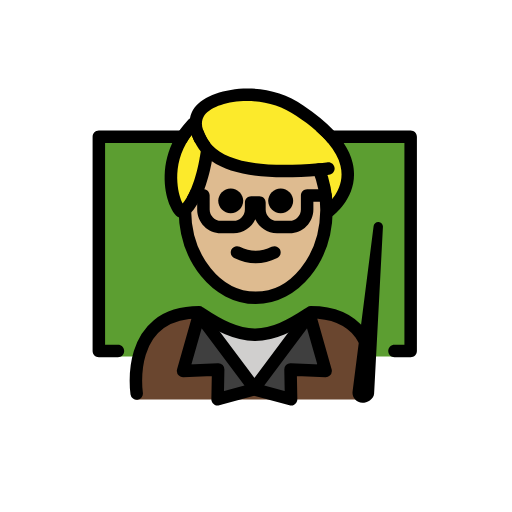
t = 0.00 s
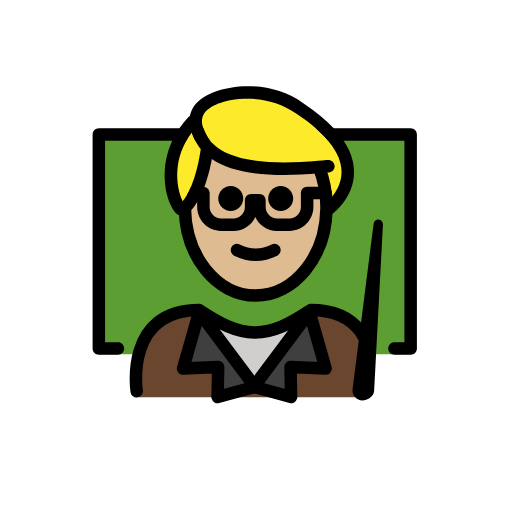
t = 0.48 s
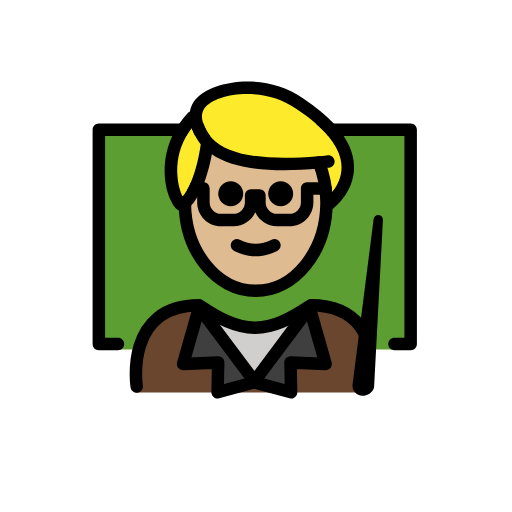
t = 1.43 s
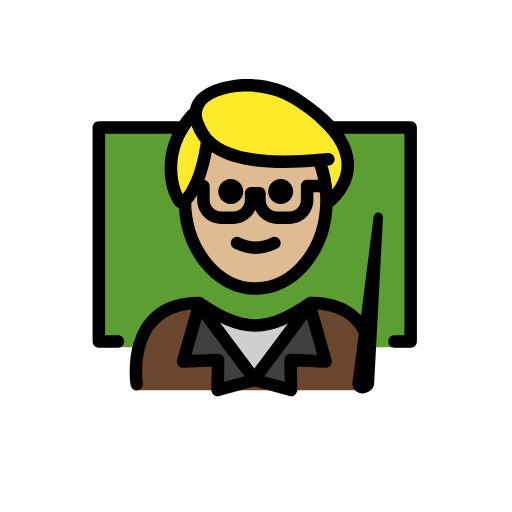
t = 1.90 s
t = 2.38 s: frame unchanged from t = 1.43 s, image omitted
t = 3.33 s: frame unchanged from t = 0.48 s, image omitted

The animated SVG that drew these frames (rendered in a browser with its animation timeline set to each time). Animation: 1 SMIL element (animateTransform=1); one cycle of 3.80 s, repeats indefinitely.

<?xml version='1.0' encoding='utf-8'?>
<svg xmlns="http://www.w3.org/2000/svg" id="emoji" viewBox="-5 -5 82 82" version="1.1" width="200" height="200" role="img">
  <title>OpenMoji: man teacher: medium-light skin tone</title><g><g id="color">
    <polyline fill="#5C9E31" points="13.8857,52.0966 10.8304,52.0966 10.8304,16.9138 19.8222,16.9138 36.3277,16.9138 52.0393,16.9138 60.7657,16.9138 60.7657,52.0966 56.6808,52.0966" />
    <path fill="#6A462F" d="M53.8795,58.9993c0,0,2.7-14.1375-9.3-14.1375c-3.1919,2.1192-5.9264,3.5837-9,3.5775h0.125 c-3.0736,0.0062-5.8082-1.4583-9-3.5775c-12,0-10,14.1375-10,14.1375" />
    <polygon fill="#3F3F3F" points="44.5804,45.3645 47.1504,54.4045 41.5304,54.1645 41.6204,58.9545 35.7404,57.3545 35.8304,57.3245 35.7404,57.1945" />
    <path fill="#D0CFCE" d="M44.4804,45.2145l0.1,0.15l-8.84,11.83l-8.85-11.83l0.16-0.24c3.08,2.05,5.75,3.46,8.72,3.49 c0.01,0,0.02,0,0.03,0h0.09C38.8204,48.5845,41.4504,47.2145,44.4804,45.2145z" />
    <polygon fill="#3F3F3F" points="35.7404,57.1945 35.6404,57.3245 35.7404,57.3545 29.8504,58.9545 29.9404,54.1645 24.3204,54.4045 26.8904,45.3645" />
  </g>
  <g id="hair">
    <path fill="#fcea2b" d="M50.5004,21.3145c-0.59-2.45-2.64-5.38-7.52-8.6c-5.48-3.95-13.73-2.8-16,0.09 c-0.43,0.6-0.65,1.31-0.64,2.03l-0.46,0.01c-6.5,6.89-2.09,15.71-1.36,13.91c0.03-0.03,0.06-0.06,0.09-0.09 c2.85-2.78,3.56-9.58,3.56-9.58l0.1-0.1c2.05,2.16,6.58,4.15,17.81,3.15v0.0099c0.38,0.95,0.68,1.96,0.89,3.03s0.32,2.2,0.32,3.36 c0,0.07,0,0.14,0,0.21l0.43,0.01C47.7204,28.7545,51.6104,25.8645,50.5004,21.3145z M26.829,16.7401 c0.1947,0.4575,0.4438,0.9625,0.806,1.475C27.2728,17.7026,27.0237,17.1976,26.829,16.7401z" />
  </g>
  <g id="skin">
    <path fill="#debb90" d="M47.169,28.5368c0-2.2835-0.432-4.4408-1.1994-6.3513c-7.4505,0.6891-15.8386-0.043-18.1301-3.704 c-0.1611,3.4348-1.0463,6.4725-3.3477,10.0553c0,7.8276,5.0765,14.1732,11.3386,14.1732S47.169,36.3644,47.169,28.5368z" />
  </g>
  <g id="skin-shadow" />
  <g id="line">
    <path d="M27.57,15.9098c0.24,0.61,0.54,1.31,1.09,2H26.28c-0.26-0.48-0.44-0.9301-0.59-1.3c-0.33,0.43-0.61,0.87-0.85,1.3H11.83 v32.29h2.06c0.55,0,1,0.44,1,1c0,0.55-0.45,1-1,1h-3.06c-0.55,0-1-0.45-1-1v-34.29c0-0.55,0.45-1,1-1H27.57z" />
    <path d="M61.77,16.9098v34.29c0,0.55-0.45,1-1,1h-2.59c-0.55,0-1-0.45-1-1c0-0.56,0.45-1,1-1h1.59v-32.29H47.55 c-0.55-0.67-1.21-1.33-1.98-2h15.2C61.32,15.9098,61.77,16.3597,61.77,16.9098z" />
    <path d="M41.953,27.171c0,1.1045-0.8965,2-2,2s-2-0.8955-2-2c0-1.1035,0.8965-2,2-2S41.953,26.0675,41.953,27.171" />
    <path d="M33.953,27.171c0,1.1045-0.8965,2-2,2s-2-0.8955-2-2c0-1.1035,0.8965-2,2-2S33.953,26.0675,33.953,27.171" />
    <path d="M35.9528,37.1734c-1.1518,0-2.3037-0.2861-3.4472-0.8579c-0.4942-0.2471-0.6944-0.8476-0.4473-1.3418 c0.2466-0.4936,0.8462-0.6943,1.3418-0.4473c1.7178,0.8594,3.3877,0.8594,5.1055,0c0.4946-0.247,1.0947-0.0463,1.3418,0.4473 c0.247,0.4942,0.0468,1.0947-0.4473,1.3418C38.2565,36.8873,37.1047,37.1734,35.9528,37.1734z" />
    <path d="M48.15,26.2997c0,0.56-0.45,1-1,1h-1.96v1.24c0,2.11-1.71,3.82-3.81,3.82h-2.01c-1.55,0-2.88-0.93-3.48-2.25 c-0.6,1.32-1.94,2.25-3.48,2.25H30.4c-2.11,0-3.82-1.71-3.82-3.82v-1.24h-0.69c-0.45,0-0.83-0.3-0.95-0.71 c0.23-0.38,0.44-0.8,0.62-1.23c0.1-0.04,0.21-0.06,0.33-0.06h1.69c0.05,0,0.1,0,0.15,0.01c0.49,0.08,0.85,0.49,0.85,0.99v2.24 c0,1,0.82,1.82,1.82,1.82H32.41c1,0,1.81-0.82,1.81-1.82v-1.1c0-0.55,0.45-1,1-1h1.33c0.56,0,1,0.45,1,1v1.1 c0,1,0.82,1.82,1.82,1.82h2.01c1,0,1.81-0.82,1.81-1.82v-2.24c0-0.55,0.45-1,1-1h2.96C47.7,25.2997,48.15,25.7498,48.15,26.2997z" />
    <path fill="none" stroke="#000000" stroke-linecap="round" stroke-linejoin="round" stroke-miterlimit="10" stroke-width="2" d="M24.6104,28.5345c0,0.04,0,0.09,0,0.13c0.06,7.76,5.11,14.04,11.34,14.04c6.2,0,11.25-6.24,11.34-13.96c0-0.07,0-0.14,0-0.21 c0-1.16-0.11-2.29-0.32-3.36s-0.51-2.08-0.89-3.03" />
    <path d="M48.32,29.5598c-0.18,0.13-0.39,0.19-0.6,0.19c-0.3,0-0.61-0.13-0.8-0.4c-0.33-0.44-0.24-1.07,0.2-1.4 c0.12-0.09,2.58-1.98,2.58-5.01c0-0.44-0.05-0.91-0.17-1.39c-0.28-1.2-0.95-2.42-1.98-3.64c-0.55-0.67-1.21-1.33-1.98-2 c-0.9-0.79-1.95-1.58-3.14-2.36c-5.04-3.63-12.69-2.64-14.66-0.13c-0.28,0.39-0.44,0.89-0.43,1.4c0,0.31,0.06,0.64,0.17,0.92 c0.02,0.06,0.04,0.11,0.06,0.17c0.24,0.61,0.54,1.31,1.09,2c0.1,0.1299,0.21,0.25,0.33,0.3799c2.53,2.67,8.26,3.63,17,2.85 c0.42-0.04,0.84-0.08,1.28-0.12l0.23-0.02c0.53-0.05,1.03,0.35,1.09,0.9c0.05,0.55-0.35,1.04-0.9,1.09l-0.23,0.02 c-0.44,0.05-0.88,0.09-1.3,0.12c-8.23,0.74-13.89-0.01-17.23-2.3c-0.52-0.34-0.98-0.73-1.39-1.16c-0.14-0.15-0.27-0.3-0.39-0.44 c-0.37-0.45-0.65-0.9-0.87-1.3199c-0.26-0.48-0.44-0.9301-0.59-1.3c-0.01-0.05-0.03-0.09-0.05-0.14 c-0.07-0.1801-0.12-0.37-0.16-0.56c-0.1-0.36-0.14-0.72-0.14-1.08c0-0.29,0.02-0.58,0.08-0.86c0.11-0.62,0.36-1.22,0.75-1.75 c2.56-3.26,11.35-4.67,17.4-0.32c1.99,1.31,3.62,2.65,4.88,4.01c0.62,0.66,1.15,1.33,1.59,2c0.7,1.05,1.18,2.11,1.43,3.17 C52.72,26.2098,48.5,29.4197,48.32,29.5598z" />
    <path d="M28.27,18.0898c-0.55-0.07-1.04,0.34-1.09,0.89c0,0.01-0.01,0.09-0.03,0.25c-0.11,0.84-0.55,3.73-1.59,6.13 c-0.18,0.43-0.39,0.85-0.62,1.23c-0.21,0.36-0.44,0.7-0.69,1c-0.33-0.65-0.74-1.84-0.84-3.41c-0.11-1.67,0.1-3.94,1.4301-6.27 c0.24-0.4301,0.52-0.8701,0.85-1.3c0.18-0.23,0.37-0.47,0.58-0.7c0.11-0.13,0.22-0.25,0.34-0.38c0.38-0.4,0.36-1.03-0.04-1.41 c-0.32-0.3-0.78-0.35-1.15-0.15c-0.1,0.04-0.19,0.11-0.27,0.19c-0.54,0.5699-1.01,1.16-1.42,1.75c-0.46,0.66-0.84,1.33-1.14,2 c-1.9,4.0699-1.2401,8.08-0.31,10.18c0.55,1.26,1.21,1.9,1.97,1.9c0,0,0.01,0,0.02,0c0.44,0,0.83-0.24,1.07-0.64 c0.47-0.46,0.8799-1.01,1.24-1.6201c0.46-0.75,0.83-1.58,1.15-2.42c0.61-1.63,0.98-3.3,1.2-4.48c0.16-0.93,0.23-1.56,0.24-1.64 C29.22,18.6398,28.82,18.1498,28.27,18.0898z" />
    <path fill="none" stroke="#000000" stroke-linecap="round" stroke-linejoin="round" stroke-miterlimit="10" stroke-width="2" d="M16.8904,58.0245c0,0-2-13,10-13c0.05,0.04,0.11,0.07,0.16,0.1c3.08,2.05,5.75,3.46,8.72,3.49c0.01,0,0.02,0,0.03,0h0.09 c2.93-0.03,5.56-1.4,8.59-3.4c0.1-0.06,0.19-0.12,0.29-0.19c3.99,0,6.43,1.44,7.92,3.36l0.78,1.26" />
    <polygon fill="none" stroke="#000000" stroke-linecap="round" stroke-linejoin="round" stroke-miterlimit="10" stroke-width="2" points="35.7404,57.1945 35.8304,57.3245 35.7404,57.3545 29.8504,58.9545 29.9404,54.1645 24.3204,54.4045 26.8904,45.3645" />
    <polygon fill="none" stroke="#000000" stroke-linecap="round" stroke-linejoin="round" stroke-miterlimit="10" stroke-width="2" points="35.7404,57.1945 35.6404,57.3245 35.7404,57.3545 41.6204,58.9545 41.5304,54.1645 47.1504,54.4045 44.5804,45.3645" />
    <path d="M53.0441,58.7525c-0.5096,0-0.9023-0.4491-0.8345-0.9541l3.3718-26.5033L54.1676,57.967 C54.1379,58.4091,53.4872,58.7525,53.0441,58.7525L53.0441,58.7525z" />
    <path d="M53.0439,59.5029c-0.4599,0-0.8964-0.1982-1.1982-0.5439c-0.3027-0.3467-0.4404-0.8057-0.3789-1.2608l3.3701-26.498 c0.0508-0.3994,0.3975-0.6895,0.8115-0.6523c0.4014,0.0361,0.7032,0.3837,0.6817,0.7871L54.917,58.0068 C54.8506,58.9746,53.7676,59.5029,53.0439,59.5029z M53.7539,51.6025l-0.7998,6.2911l0.0898,0.1093 c0.1153,0,0.3028-0.0859,0.379-0.1572L53.7539,51.6025z" />
  </g>
<animateTransform attributeName="transform" type="translate" values="0 0;0 -1.5;0 0" dur="3.8s" repeatCount="indefinite" /></g></svg>
